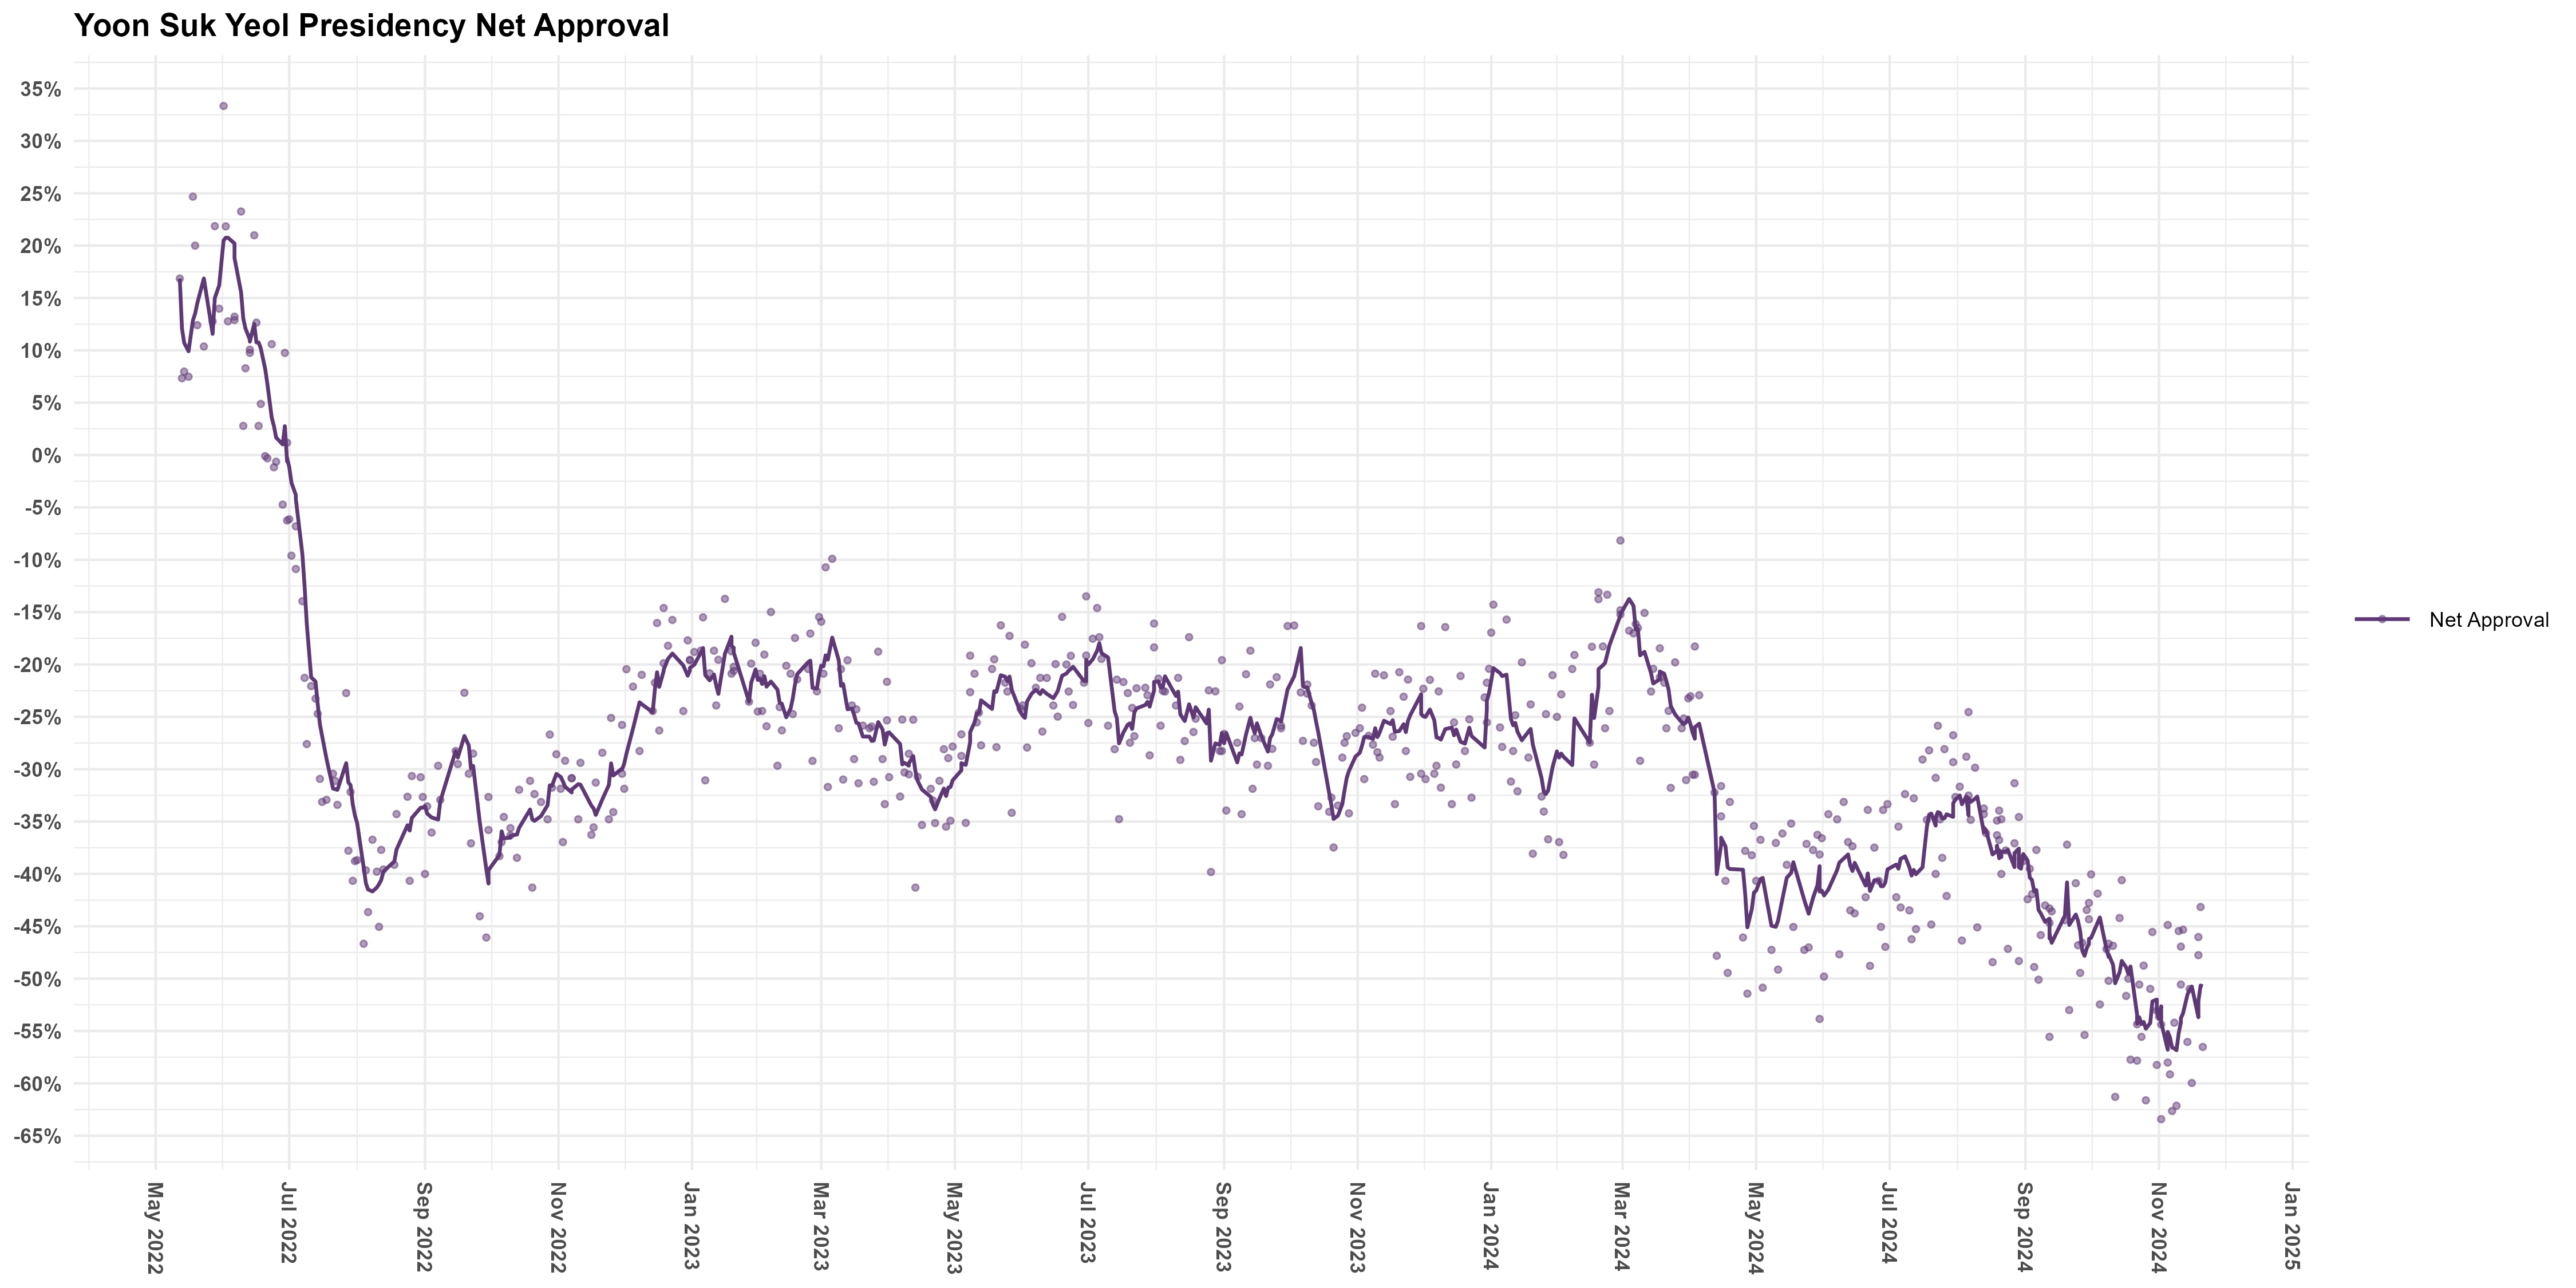

Source data for this figure (header and first rows):
Date, Net Approval
2024-11-21, -56.52
2024-11-20, -43.16
2024-11-19, -47.76
2024-11-19, -46.03
2024-11-16, -59.96
2024-11-15, -50.98
2024-11-14, -56.04
2024-11-12, -45.33
2024-11-11, -46.94
2024-11-11, -50.56
2024-11-10, -45.45
2024-11-09, -62.13
2024-11-08, -54.21
2024-11-07, -62.64
2024-11-06, -59.14
2024-11-05, -58.01
2024-11-05, -44.88
2024-11-02, -54.38
2024-11-02, -63.42
2024-11-01, -53.62
2024-10-31, -53.06
2024-10-31, -58.24
2024-10-29, -45.55
2024-10-28, -50.97
2024-10-26, -61.62
2024-10-25, -48.75
2024-10-24, -55.56
2024-10-23, -50.56
2024-10-22, -54.36
2024-10-22, -57.83
2024-10-19, -57.74
2024-10-18, -50
2024-10-17, -51.65
2024-10-15, -40.6
2024-10-14, -44.21
2024-10-12, -61.29
2024-10-11, -46.86
2024-10-09, -50.2
2024-10-09, -46.67
2024-10-08, -47.17
2024-10-05, -52.46
2024-10-04, -41.88
2024-10-01, -40.04
2024-09-30, -44.33
2024-09-30, -42.77
2024-09-29, -43.44
2024-09-28, -55.38
2024-09-27, -46.58
2024-09-26, -49.45
2024-09-25, -46.81
2024-09-24, -40.89
2024-09-21, -53
2024-09-20, -37.2
2024-09-19, -44.41
2024-09-13, -43.57
2024-09-12, -44.68
2024-09-12, -55.56
2024-09-12, -43.3
2024-09-10, -43
2024-09-08, -45.84
... 521 more rows
